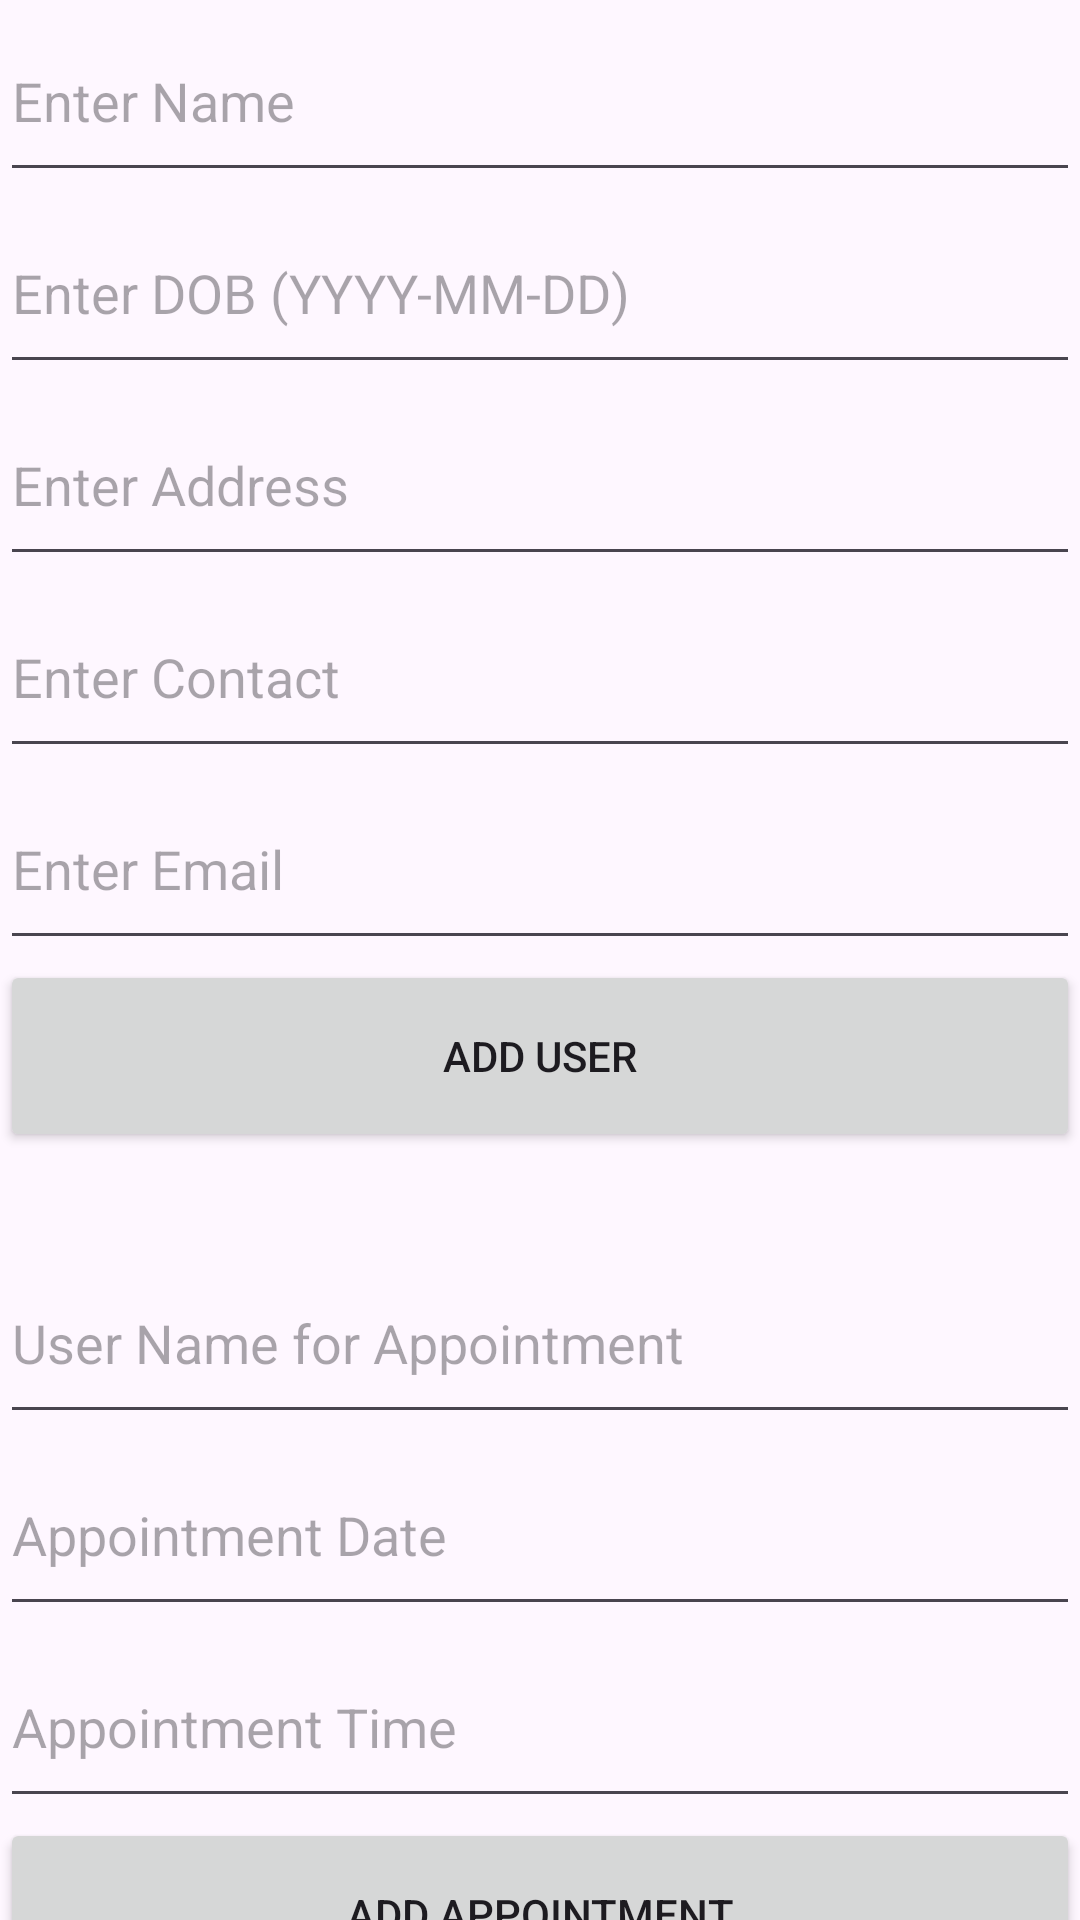

Write the Android layout XML for this screen, with the resource values it uses.
<!-- AndroidManifest.xml: application theme Theme.EDAI -->
<!-- res/layout/fragment_add.xml -->
<?xml version="1.0" encoding="utf-8"?>
<FrameLayout xmlns:android="http://schemas.android.com/apk/res/android"
    xmlns:tools="http://schemas.android.com/tools"
    android:layout_width="match_parent"
    android:layout_height="match_parent"
    tools:context=".AddFragment">
 <LinearLayout
     android:layout_width="match_parent"
     android:layout_height="match_parent"
     android:orientation="vertical">

     <EditText
         android:id="@+id/etName"
         android:layout_width="match_parent"
         android:layout_height="64dp"
         android:hint="Enter Name" />

     <EditText
        android:id="@+id/etDOB"
        android:layout_width="match_parent"
         android:layout_height="64dp"
         android:hint="Enter DOB (YYYY-MM-DD)" />

    <EditText
        android:id="@+id/etAddress"
        android:layout_width="match_parent"
        android:layout_height="64dp"
        android:hint="Enter Address" />

    <EditText
        android:id="@+id/etContact"
        android:layout_width="match_parent"
        android:layout_height="64dp"
        android:hint="Enter Contact"
        android:inputType="phone" />

    <EditText
        android:id="@+id/etEmail"
        android:layout_width="match_parent"
        android:layout_height="64dp"
        android:hint="Enter Email"
        android:inputType="textEmailAddress" />

     <Button
         android:id="@+id/btnAddUser"
         android:layout_width="match_parent"
         android:layout_height="64dp"
         android:text="Add User"
         android:layout_marginBottom="30dp"
         />

     <EditText
         android:id="@+id/etUserName"
         android:layout_width="match_parent"
         android:layout_height="64dp"
         android:hint="User Name for Appointment"/>

     <EditText
         android:id="@+id/etDate"
         android:layout_width="match_parent"
         android:layout_height="64dp"
         android:hint="Appointment Date"/>

     <EditText
         android:id="@+id/etTime"
         android:layout_width="match_parent"
         android:layout_height="64dp"
         android:hint="Appointment Time"/>

     <Button
         android:id="@+id/btnAddAppointment"
         android:layout_width="match_parent"
         android:layout_height="64dp"
         android:text="Add Appointment"/>

 </LinearLayout>

</FrameLayout>
<!-- resources referenced by this layout -->
<resources>
  <style name="Theme.EDAI" parent="Base.Theme.EDAI" />
  <style name="Base.Theme.EDAI" parent="Theme.Material3.DayNight.NoActionBar">
          
          
      </style>
</resources>
